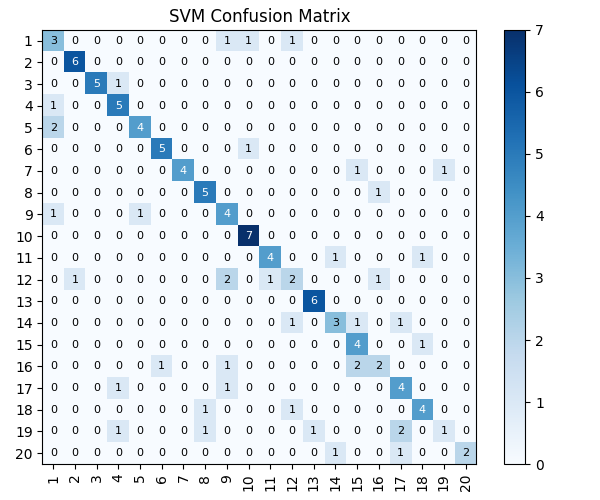

The file beside this chart, header and first rows:
, 1, 2, 3, 4, 5, 6, 7, 8, 9, 10, 11, 12, 13, 14, 15, 16, 17, 18, 19, 20
1, 3, 0, 0, 0, 0, 0, 0, 0, 1, 1, 0, 1, 0, 0, 0, 0, 0, 0, 0, 0
2, 0, 6, 0, 0, 0, 0, 0, 0, 0, 0, 0, 0, 0, 0, 0, 0, 0, 0, 0, 0
3, 0, 0, 5, 1, 0, 0, 0, 0, 0, 0, 0, 0, 0, 0, 0, 0, 0, 0, 0, 0
4, 1, 0, 0, 5, 0, 0, 0, 0, 0, 0, 0, 0, 0, 0, 0, 0, 0, 0, 0, 0
5, 2, 0, 0, 0, 4, 0, 0, 0, 0, 0, 0, 0, 0, 0, 0, 0, 0, 0, 0, 0
6, 0, 0, 0, 0, 0, 5, 0, 0, 0, 1, 0, 0, 0, 0, 0, 0, 0, 0, 0, 0
7, 0, 0, 0, 0, 0, 0, 4, 0, 0, 0, 0, 0, 0, 0, 1, 0, 0, 0, 1, 0
8, 0, 0, 0, 0, 0, 0, 0, 5, 0, 0, 0, 0, 0, 0, 0, 1, 0, 0, 0, 0
9, 1, 0, 0, 0, 1, 0, 0, 0, 4, 0, 0, 0, 0, 0, 0, 0, 0, 0, 0, 0
10, 0, 0, 0, 0, 0, 0, 0, 0, 0, 7, 0, 0, 0, 0, 0, 0, 0, 0, 0, 0
11, 0, 0, 0, 0, 0, 0, 0, 0, 0, 0, 4, 0, 0, 1, 0, 0, 0, 1, 0, 0
12, 0, 1, 0, 0, 0, 0, 0, 0, 2, 0, 1, 2, 0, 0, 0, 1, 0, 0, 0, 0
13, 0, 0, 0, 0, 0, 0, 0, 0, 0, 0, 0, 0, 6, 0, 0, 0, 0, 0, 0, 0
14, 0, 0, 0, 0, 0, 0, 0, 0, 0, 0, 0, 1, 0, 3, 1, 0, 1, 0, 0, 0
15, 0, 0, 0, 0, 0, 0, 0, 0, 0, 0, 0, 0, 0, 0, 4, 0, 0, 1, 0, 0
16, 0, 0, 0, 0, 0, 1, 0, 0, 1, 0, 0, 0, 0, 0, 2, 2, 0, 0, 0, 0
17, 0, 0, 0, 1, 0, 0, 0, 0, 1, 0, 0, 0, 0, 0, 0, 0, 4, 0, 0, 0
18, 0, 0, 0, 0, 0, 0, 0, 1, 0, 0, 0, 1, 0, 0, 0, 0, 0, 4, 0, 0
19, 0, 0, 0, 1, 0, 0, 0, 1, 0, 0, 0, 0, 1, 0, 0, 0, 2, 0, 1, 0
20, 0, 0, 0, 0, 0, 0, 0, 0, 0, 0, 0, 0, 0, 1, 0, 0, 1, 0, 0, 2
